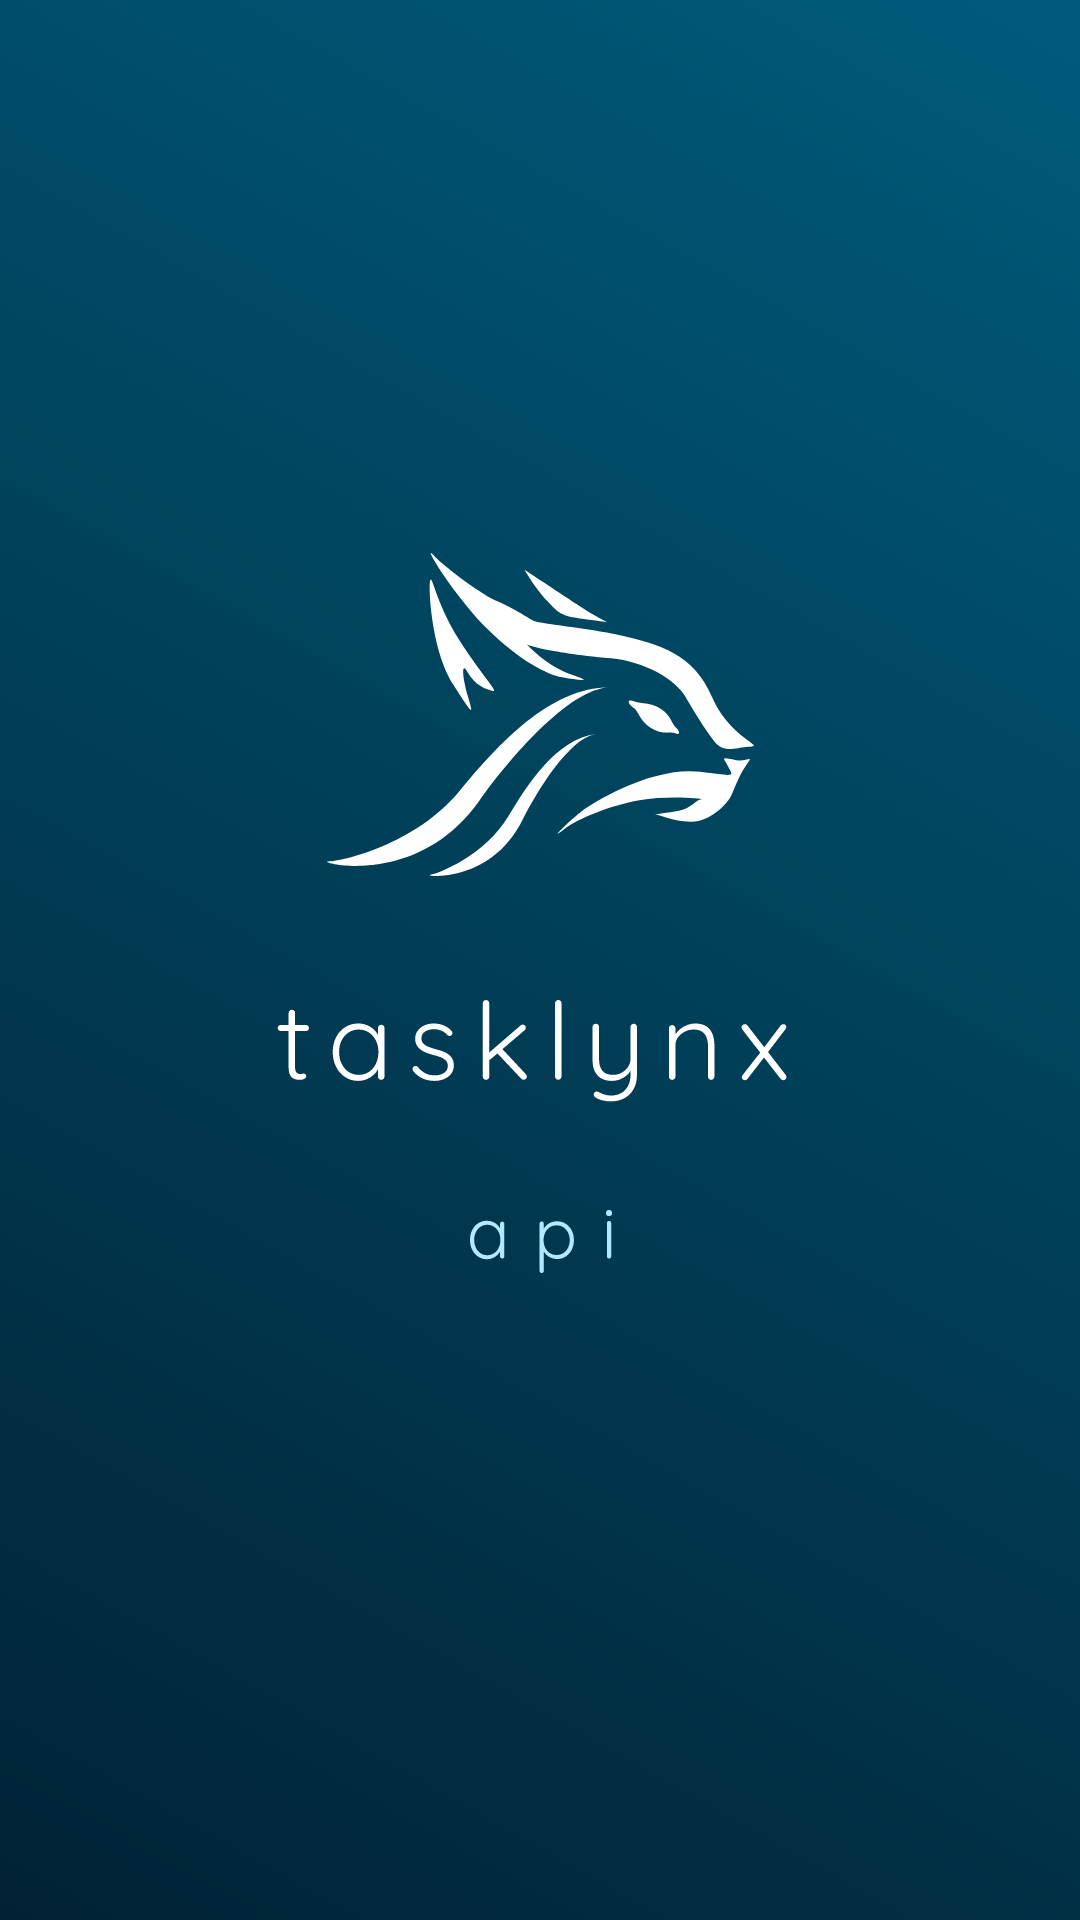

Layout XML and referenced resources for this Android screen:
<!-- AndroidManifest.xml: application theme Theme.TaskLynxMobile -->
<!-- res/layout/activity_splash_screen.xml -->
<?xml version="1.0" encoding="utf-8"?>
<androidx.constraintlayout.widget.ConstraintLayout xmlns:android="http://schemas.android.com/apk/res/android"
	xmlns:app="http://schemas.android.com/apk/res-auto"
	xmlns:tools="http://schemas.android.com/tools"
	android:layout_width="match_parent"
	android:layout_height="match_parent"
	android:background="@drawable/tasklynx_gradient">
	
	<androidx.constraintlayout.widget.ConstraintLayout
		android:layout_width="wrap_content"
		android:layout_height="wrap_content"
		android:layout_marginTop="-32dp"
		app:layout_constraintBottom_toBottomOf="parent"
		app:layout_constraintEnd_toEndOf="parent"
		app:layout_constraintStart_toStartOf="parent"
		app:layout_constraintTop_toTopOf="parent">
		
		<ImageView
			android:id="@+id/imageView"
			android:layout_width="wrap_content"
			android:layout_height="wrap_content"
			app:layout_constraintEnd_toEndOf="parent"
			app:layout_constraintStart_toStartOf="parent"
			app:layout_constraintTop_toTopOf="parent"
			app:srcCompat="@drawable/tasklynx_empty" />
		
		<ImageView
			android:id="@+id/imageView2"
			android:layout_width="wrap_content"
			android:layout_height="wrap_content"
			android:layout_marginTop="32dp"
			app:layout_constraintEnd_toEndOf="@+id/imageView"
			app:layout_constraintStart_toStartOf="@+id/imageView"
			app:layout_constraintTop_toBottomOf="@+id/imageView"
			app:srcCompat="@drawable/xml_tasklynx_title" />
		
		<ImageView
			android:id="@+id/imageView3"
			android:layout_width="wrap_content"
			android:layout_height="wrap_content"
			android:layout_marginTop="32dp"
			app:layout_constraintBottom_toBottomOf="parent"
			app:layout_constraintEnd_toEndOf="@+id/imageView2"
			app:layout_constraintStart_toStartOf="@+id/imageView2"
			app:layout_constraintTop_toBottomOf="@+id/imageView2"
			app:srcCompat="@drawable/xml_txt_tasklynx_api" />
	</androidx.constraintlayout.widget.ConstraintLayout>

</androidx.constraintlayout.widget.ConstraintLayout>
<!-- resources referenced by this layout -->
<resources>
  <!-- drawable tasklynx_empty: vector/xml drawable (drawable, 3278 chars, omitted) -->
  <!-- drawable tasklynx_gradient (drawable) -->
  <?xml version="1.0" encoding="utf-8"?>
  <shape xmlns:android="http://schemas.android.com/apk/res/android">
  	<gradient
  		android:startColor="#FF012234"
  		android:endColor="#FF005B7B"
  		android:angle="45"/>
  </shape>
  <!-- drawable xml_tasklynx_title: vector/xml drawable (drawable, 9018 chars, omitted) -->
  <!-- drawable xml_txt_tasklynx_api: vector/xml drawable (drawable, 3976 chars, omitted) -->
  <style name="Theme.TaskLynxMobile" parent="Base.Theme.TaskLynxMobile" />
  <style name="Base.Theme.TaskLynxMobile" parent="Theme.Material3.DayNight.NoActionBar">
  		
  		
  	</style>
</resources>
